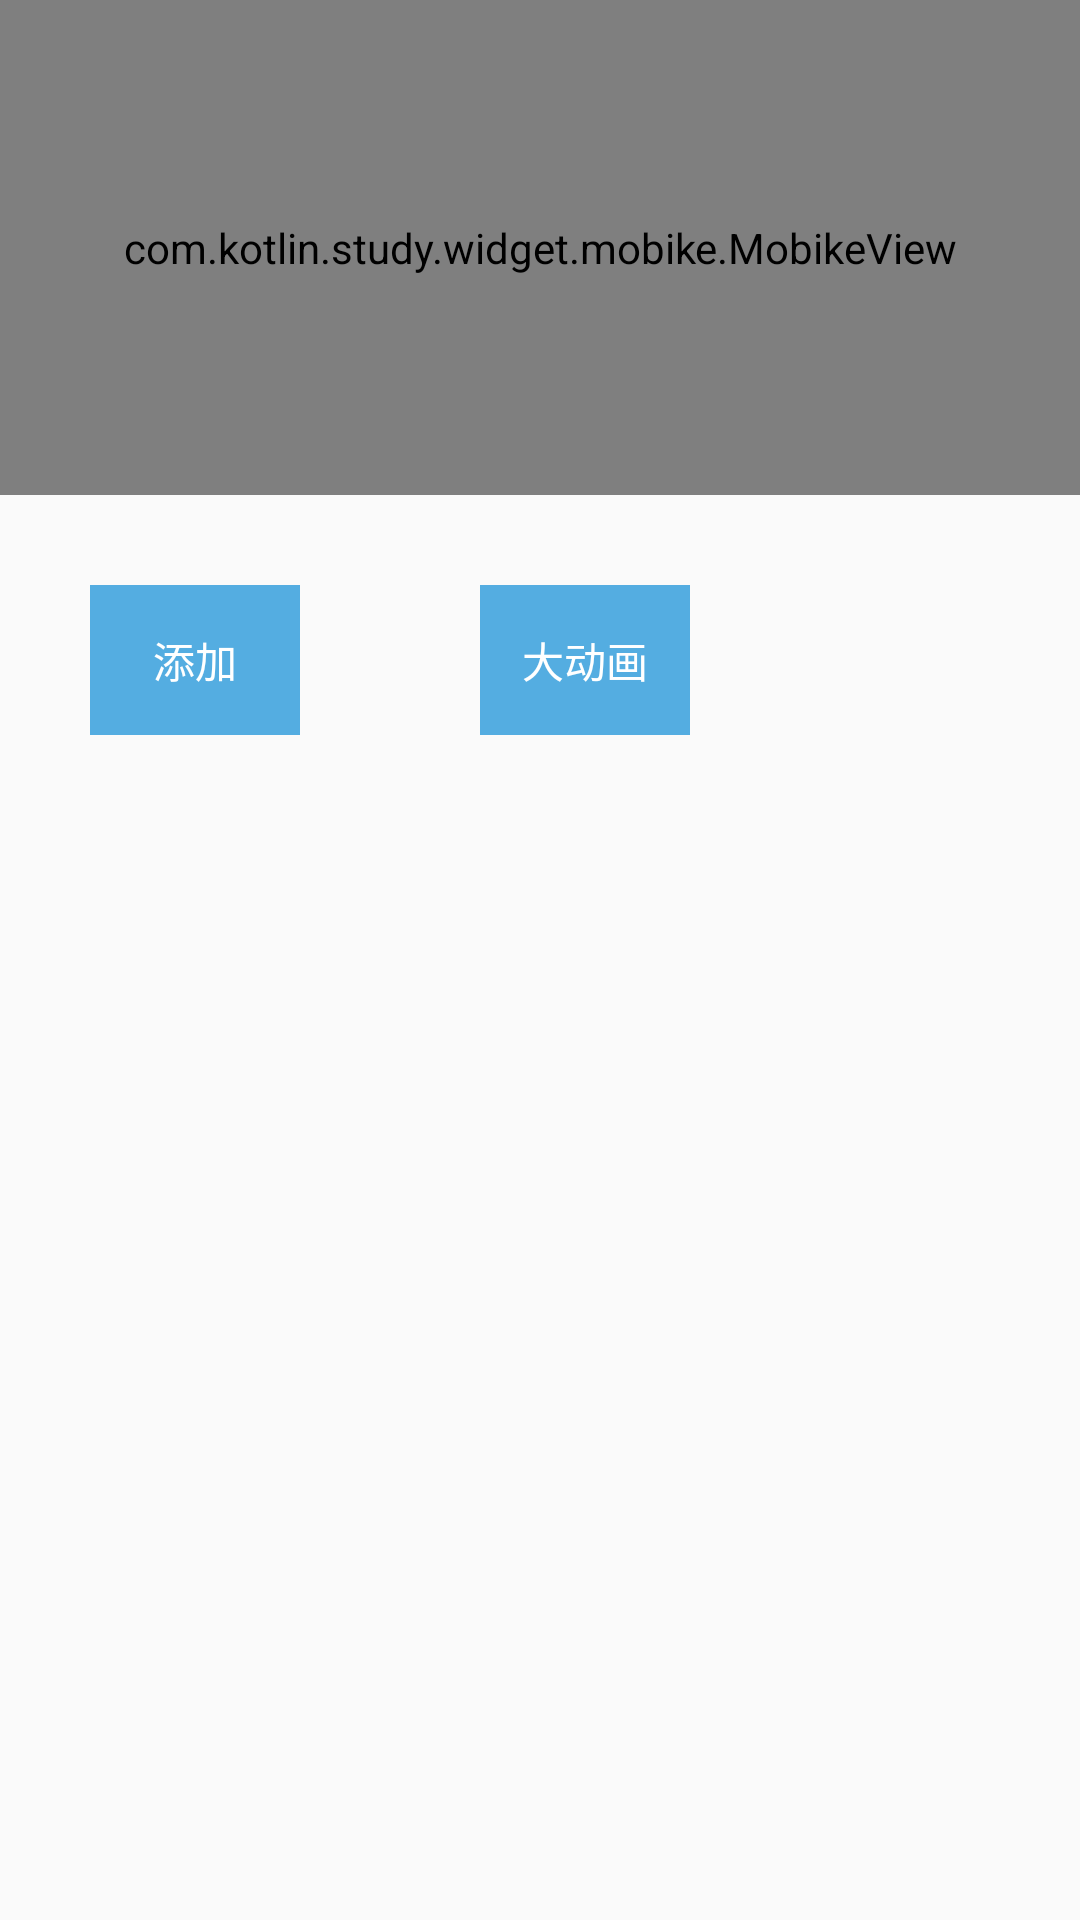

Reconstruct the res/layout file that produces this screen, plus the resources it refers to.
<!-- AndroidManifest.xml: application theme AppTheme -->
<!-- res/layout/activity_mobike_demo.xml -->
<?xml version="1.0" encoding="utf-8"?>
<RelativeLayout xmlns:android="http://schemas.android.com/apk/res/android"
    xmlns:app="http://schemas.android.com/apk/res-auto"
    xmlns:tools="http://schemas.android.com/tools"
    android:layout_width="match_parent"
    android:layout_height="match_parent"
    android:orientation="vertical"
  >



    <com.kotlin.study.widget.mobike.MobikeView
        android:id="@+id/mobike_view"
        android:layout_width="match_parent"
        android:layout_height="165dp"
        android:layout_marginTop="@dimen/dp_40"
        android:background="#673AB7"
    />


    <TextView
        android:id="@+id/tvAdd"
        android:layout_width="70dp"
        android:layout_height="50dp"
        android:text="添加"
        android:layout_margin="30dp"
        android:gravity="center"
        android:textColor="@color/white"
        android:background="@color/blue"
        android:layout_below="@+id/mobike_view"
        />

    <TextView
        android:id="@+id/tvRemove"
        android:layout_width="70dp"
        android:layout_height="50dp"
        android:text="大动画"
        android:layout_margin="30dp"
        android:gravity="center"
        android:layout_toRightOf="@+id/tvAdd"
        android:textColor="@color/white"
        android:background="@color/blue"
        android:layout_below="@+id/mobike_view"
        />


</RelativeLayout>
<!-- resources referenced by this layout -->
<resources>
  <color name="blue">#54ade1</color>
  <color name="white">#ffffff</color>
  <style name="AppTheme" parent="Theme.AppCompat.Light.DarkActionBar">
          
          <item name="colorPrimary">@color/colorPrimary</item>
          <item name="colorPrimaryDark">@color/colorPrimaryDark</item>
          <item name="colorAccent">@color/colorPrimaryDark</item>
      </style>
  <color name="colorPrimary">#26A599</color>
  <color name="colorPrimaryDark">#26A599</color>
</resources>
